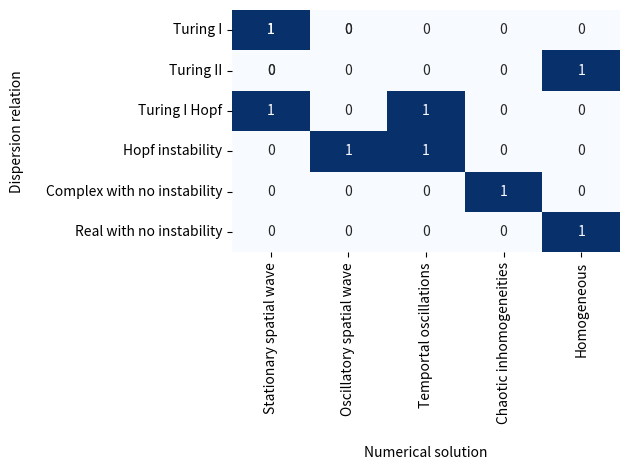

The matplotlib source for this figure:
import seaborn as sns
import numpy as np
import matplotlib.pyplot as plt


cf_matrix_scholes = np.array([[1,0],[0,1]])
ax = sns.heatmap(cf_matrix_scholes, annot=True, cmap='Blues',cbar=False)

ax.set_xlabel('\nNumerical solution')
ax.set_ylabel('Dispersion relation\n');

## Ticket labels - List must be in alphabetical order
ax.yaxis.set_ticklabels(['Turing I','Else'])
ax.xaxis.set_ticklabels(['Pattern','No Pattern'])

## Display the visualization of the Confusion Matrix.
plt.tight_layout()
plt.savefig('cf_scholes')
plt.show()




cf_matrix_marti = np.array([[1,0,0,0,0],[0,0,0,0,1],[1,0,1,0,0],[0,1,1,0,0],[0,0,0,1,0],[0,0,0,0,1]])
ax = sns.heatmap(cf_matrix_marti, annot=True, cmap='Blues',cbar=False)

ax.set_xlabel('\nNumerical solution')
ax.set_ylabel('Dispersion relation\n');

## Ticket labels - List must be in alphabetical order
ax.yaxis.set_ticklabels(['Turing I','Turing II', 'Turing I Hopf', 'Hopf instability', 'Complex with no instability', 'Real with no instability'], rotation=0)
ax.xaxis.set_ticklabels(['Stationary spatial wave','Oscillatory spatial wave', 'Temportal oscillations', 'Chaotic inhomogeneities', 'Homogeneous'], rotation=90)
## Display the visualization of the Confusion Matrix.
plt.tight_layout()
plt.savefig('cf_marti')
plt.show()



